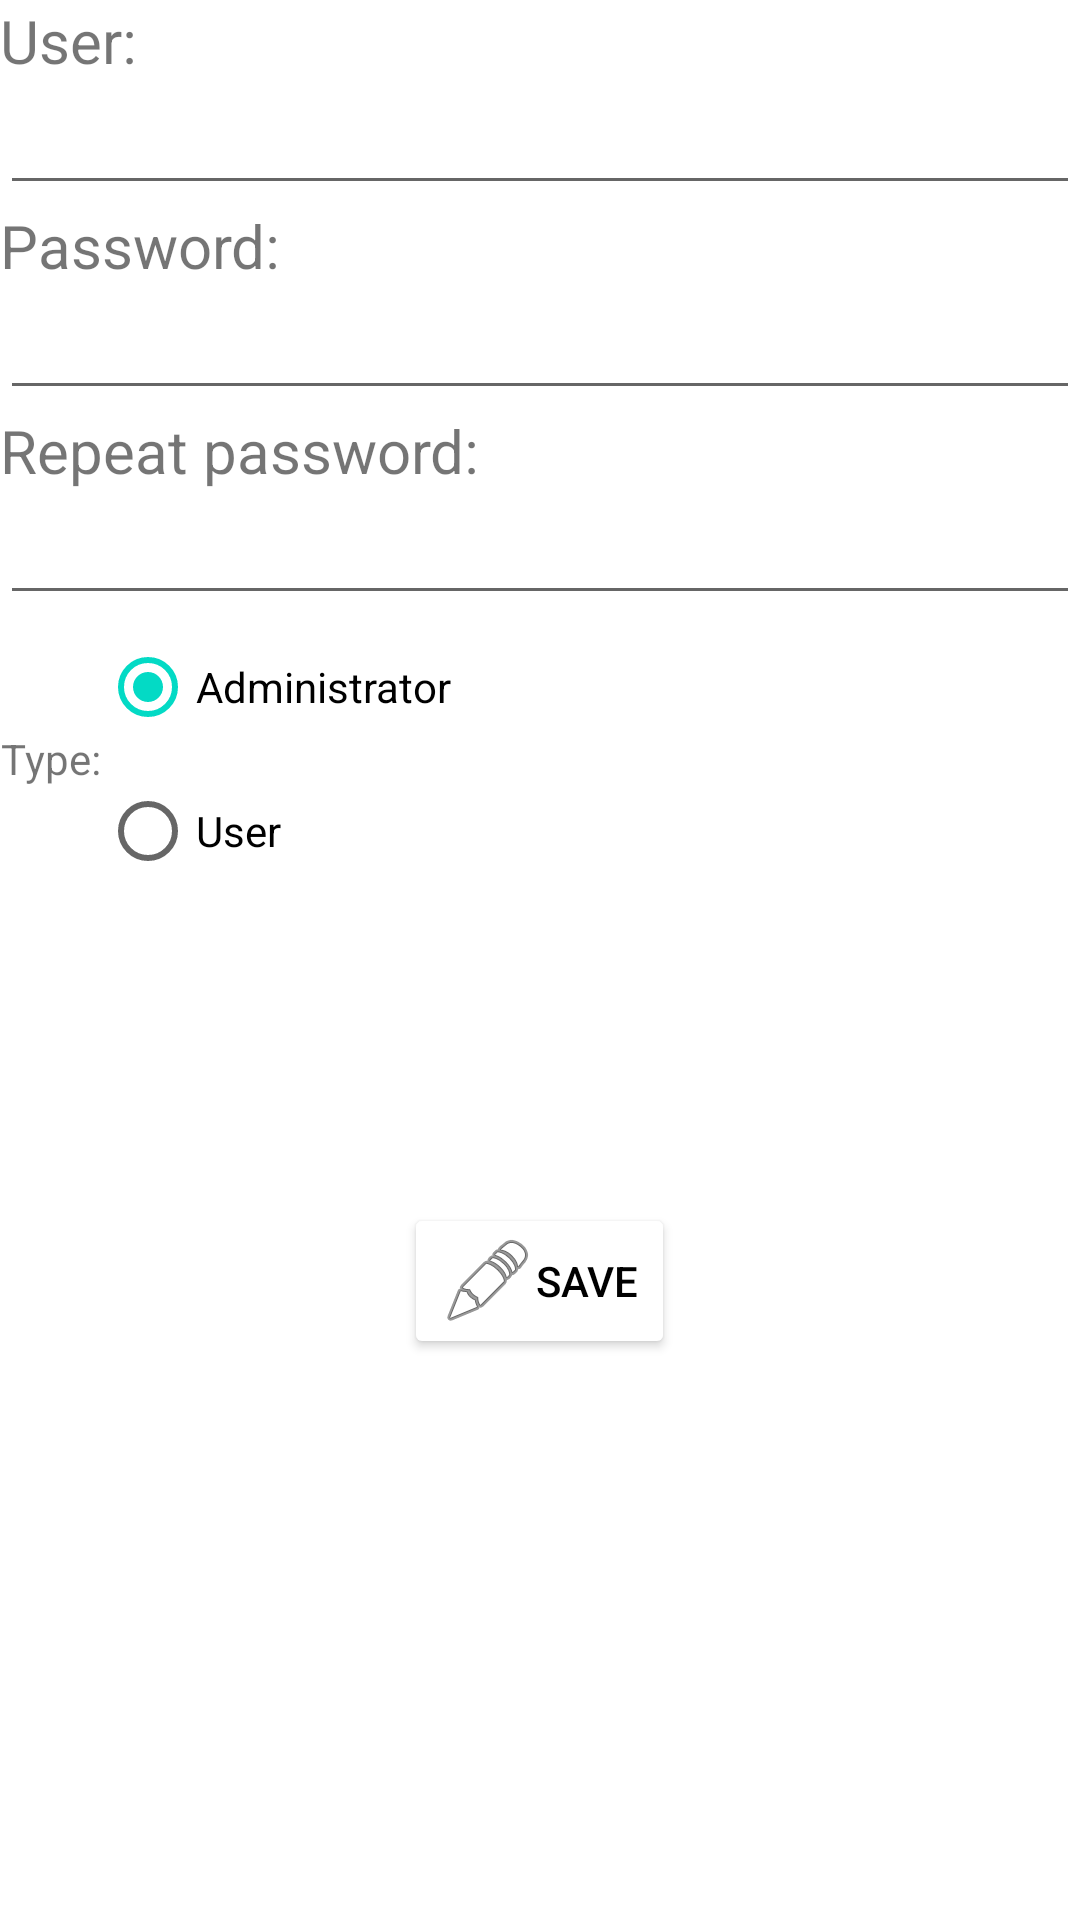

Produce the Android XML layout that renders to this screen, including the resource entries it uses.
<!-- AndroidManifest.xml: application theme Theme.BernheimPP -->
<!-- res/layout/activity_edit.xml -->
<?xml version="1.0" encoding="utf-8"?>
<LinearLayout xmlns:android="http://schemas.android.com/apk/res/android"
    xmlns:app="http://schemas.android.com/apk/res-auto"
    xmlns:tools="http://schemas.android.com/tools"
    android:layout_width="match_parent"
    android:layout_height="match_parent"
    android:orientation="vertical"
    tools:context=".editActivity">

    <LinearLayout
        android:layout_width="match_parent"
        android:layout_height="wrap_content"
        android:orientation="vertical">

        <TextView
            android:id="@+id/tvNombre"
            android:layout_width="match_parent"
            android:layout_height="wrap_content"
            android:text="@string/txtUsuario"
            android:textSize="20sp"/>

        <EditText
            android:id="@+id/edNombre"
            android:layout_width="match_parent"
            android:layout_height="wrap_content"
            />

        <TextView
            android:id="@+id/tvContrasenia"
            android:layout_width="match_parent"
            android:layout_height="wrap_content"
            android:text="@string/txtContrasenia"
            android:textSize="20sp"/>

        <EditText
            android:id="@+id/edContrasenia"
            android:layout_width="match_parent"
            android:layout_height="wrap_content"
            android:inputType="textPassword"
            />

        <TextView
            android:id="@+id/tvContrasenia2"
            android:layout_width="match_parent"
            android:layout_height="wrap_content"
            android:text="@string/txtContrasenia2"
            android:textSize="20sp"/>

        <EditText
            android:id="@+id/edContrasenia2"
            android:layout_width="match_parent"
            android:layout_height="wrap_content"
            android:inputType="textPassword"
            />
    </LinearLayout>


    <LinearLayout
        android:layout_width="match_parent"
        android:layout_height="wrap_content">

        <TextView
            android:id="@+id/tvRadio"
            android:layout_width="wrap_content"
            android:layout_height="match_parent"
            android:text="@string/txtTipo"
            android:gravity="center"/>

        <RadioGroup
            android:id="@+id/radioTipo"
            android:layout_width="wrap_content"
            android:layout_height="wrap_content">

            <RadioButton
                android:id="@+id/radioAdministrador"
                android:layout_width="wrap_content"
                android:layout_height="wrap_content"
                android:checked="true"
                android:text="@string/txtAdministradorRb"/>

            <RadioButton
                android:id="@+id/radioUsuario"
                android:layout_width="wrap_content"
                android:layout_height="wrap_content"
                android:checked="false"
                android:text="@string/txtUsuarioRb"/>
        </RadioGroup>
    </LinearLayout>



    <Button
        android:id="@+id/btnGuardar"
        android:layout_width="wrap_content"
        android:layout_height="wrap_content"
        android:text="@string/txtGuardar"
        android:layout_gravity="center_horizontal"
        android:layout_marginTop="100dp"
        android:drawableLeft="@android:drawable/ic_menu_edit"
        android:backgroundTint="@color/grey"
        android:textColor="@color/black"/>

</LinearLayout>
<!-- resources referenced by this layout -->
<resources>
  <string name="txtAdministradorRb">Administrator</string>
  <string name="txtContrasenia">Password:</string>
  <string name="txtContrasenia2">Repeat password:</string>
  <string name="txtGuardar">Save</string>
  <string name="txtTipo">Type:</string>
  <string name="txtUsuario">User:</string>
  <string name="txtUsuarioRb">User</string>
  <style name="Theme.BernheimPP" parent="Theme.MaterialComponents.DayNight.DarkActionBar">
          
          <item name="colorPrimary">@color/purple_500</item>
          <item name="colorPrimaryVariant">@color/purple_700</item>
          <item name="colorOnPrimary">@color/white</item>
          
          <item name="colorSecondary">@color/teal_200</item>
          <item name="colorSecondaryVariant">@color/teal_700</item>
          <item name="colorOnSecondary">@color/black</item>
          
          <item name="android:statusBarColor" tools:targetApi="l">?attr/colorPrimaryVariant</item>
          
      </style>
  <!-- not gathered from this repository: default colours our renderer supplied (Android Studio template values) -->
  <color name="purple_500">#FF6200EE</color>
  <color name="purple_700">#FF3700B3</color>
  <color name="teal_200">#FF03DAC5</color>
  <color name="teal_700">#FF018786</color>
  <color name="black">#FF000000</color>
  <color name="white">#FFFFFFFF</color>
</resources>
